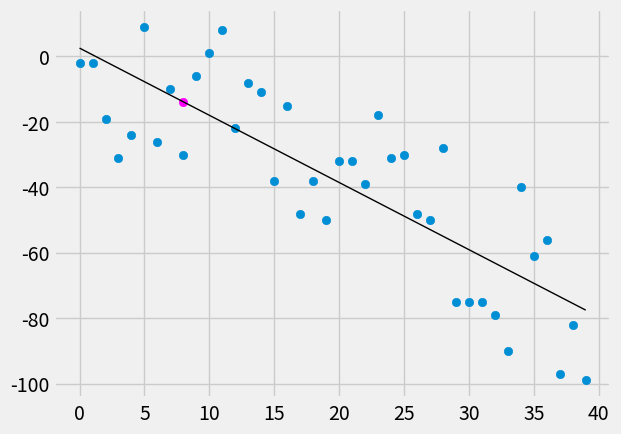

The matplotlib source for this figure:
from statistics import mean
import numpy as np
import matplotlib.pyplot as plt
from matplotlib import style
import random

# https://tonysyu.github.io/raw_content/matplotlib-style-gallery/gallery.html
style.use('fivethirtyeight')

xs = np.array([1,2,3,4,5,6], dtype=np.float64)
ys = np.array([5,4,6,5,6,7], dtype=np.float64)

#plt.plot(xs, ys) # line graph
#plt.scatter(xs, ys)

def create_dataset(num_datapoints, variance, step=2, correlation=False):
    xs = [i for i in range(num_datapoints)]
    
    first_y_val = 1
    ys = []
    for i in range(num_datapoints):
        y = first_y_val + random.randrange(-variance, variance)
        ys.append(y)
        if correlation and correlation=='pos':
            first_y_val += step
        elif correlation and correlation=='neg':
            first_y_val -= step
    
    return np.array(xs, dtype=np.float64), np.array(ys, dtype=np.float64)

# calculate the slope using formula
# formula: m = [mean(x)mean(y) - mean(x*y)]/[mean(x)^2 - mean(x^2)]
def best_fit_slope(xs, ys):
    mean_x_mean_y = mean(xs)*mean(ys)
    xy_mean = mean(xs*ys)
    mean_x_sq = mean(xs)**2
    x_sq_mean = mean(xs**2)
    m = (mean_x_mean_y - xy_mean)/(mean_x_sq - x_sq_mean)
    return m

# calculate b, the y-intercept
def y_intercept(xs, ys, m):
    b = mean(ys) - m*mean(xs)
    return b

def lin_reg_example():
    m = best_fit_slope(xs, ys)
    print("calculated slope: ", m)
    
    b = y_intercept(xs, ys, m)
    print("calculated y-int: ", b)
    
    # generate the line
    regression_line = [((m*x)+b) for x in xs]
    plt.plot(xs, regression_line)
    
    # make prediction
    pred_x = 8
    pred_y = (m*pred_x) + b
    plt.scatter(pred_x, pred_y)

# calculate the squared error
def squared_error(ys_orig, ys_line):
    return sum((ys_line-ys_orig)**2)

# calculate the r_squared value
def coefficient_of_determination(ys_orig, ys_line):
    y_mean_line = [mean(ys_orig) for y in ys_orig]
    sq_error_reg_line = squared_error(ys_orig, ys_line) # sq er. of y_hat
    sq_error_y_mean = squared_error(ys_orig, y_mean_line)
    r_squared = 1 - (sq_error_reg_line/sq_error_y_mean)
    return r_squared

# 1 or closer to 1, the better
def r_squared_theory():
    m = best_fit_slope(xs, ys)
    print("calculated slope: ", m)
    
    b = y_intercept(xs, ys, m)
    print("calculated y-int: ", b)
    
    # generate the line
    regression_line = [((m*x)+b) for x in xs]
    plt.plot(xs, regression_line)
    
    r_squared = coefficient_of_determination(ys, regression_line)
    print("r_squared: " , r_squared)

def test_create_dataset():
    xs, ys = create_dataset(40, 30, 2, correlation='neg')
    m = best_fit_slope(xs, ys)
    b = y_intercept(xs, ys, m)
    
    regression_line = [(m*x)+b for x in xs]
    r_squared = coefficient_of_determination(ys, regression_line)
    print("test_create_dataset:r_squared: ", r_squared)
    
    # make a prediction
    predict_x = 8
    predict_y = (m*predict_x)+b
    
    plt.scatter(xs,ys)
    plt.plot(xs, regression_line, color="black", linewidth=1)
    plt.scatter(predict_x, predict_y, color="magenta")

def main(): 
    #r_squared_theory()
    test_create_dataset()
    plt.show()
    
if __name__ == "__main__":
    main()
